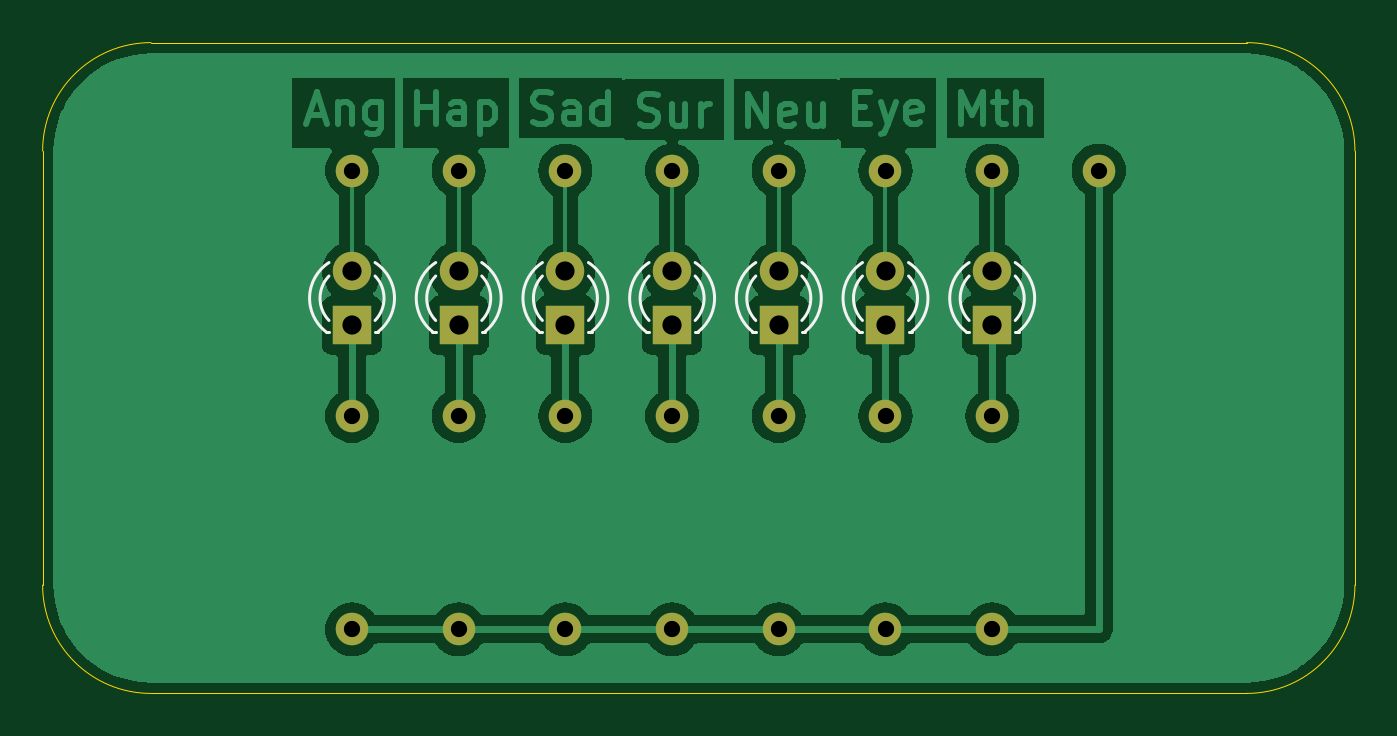
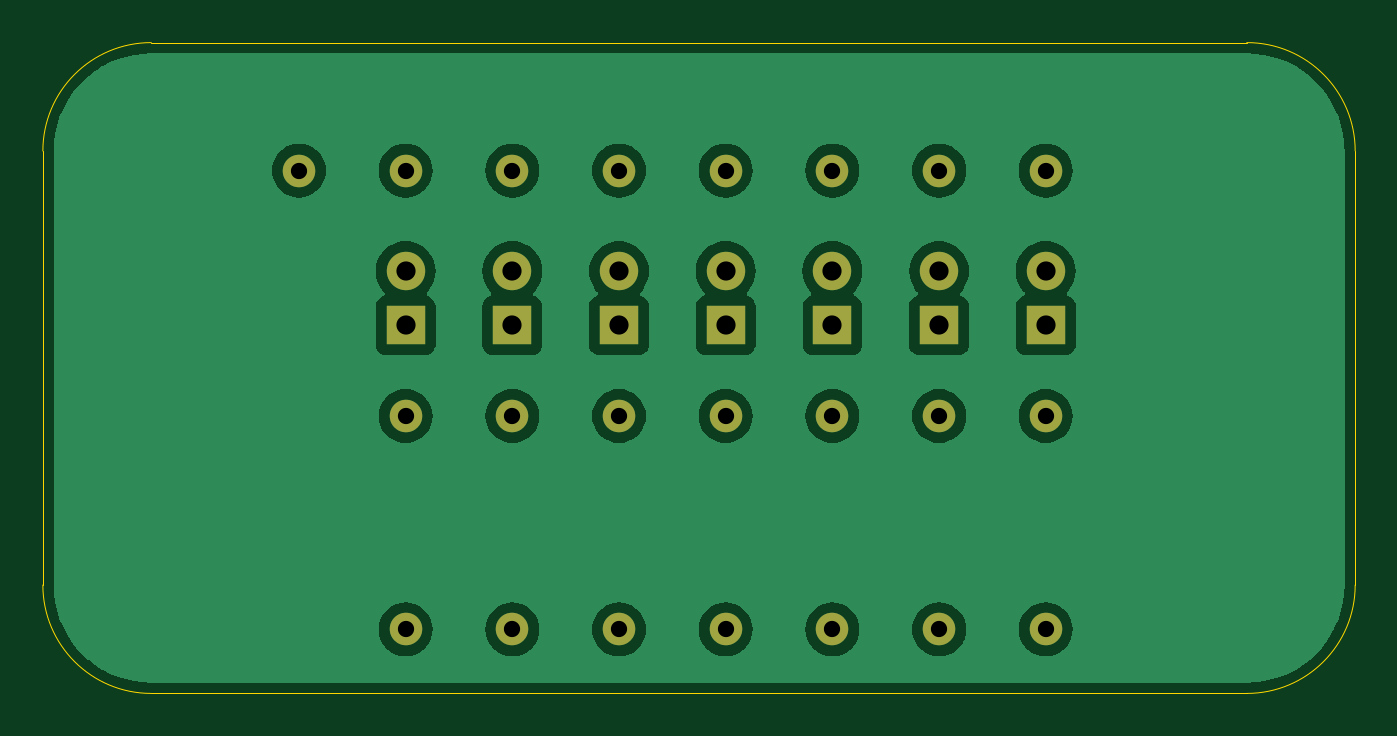
Circuit board: 11 layer files. Board 61.5 x 30.5 mm.
- bottom_copper: Emotion LED-B_Cu.gbr (58223 bytes)
- bottom_mask: Emotion LED-B_Mask.gbr (2037 bytes)
- paste: Emotion LED-B_Paste.gbr (462 bytes)
- bottom_silk: Emotion LED-B_Silkscreen.gbr (463 bytes)
- outline: Emotion LED-Edge_Cuts.gbr (978 bytes)
- top_copper: Emotion LED-F_Cu.gbr (64724 bytes)
- top_mask: Emotion LED-F_Mask.gbr (2037 bytes)
- paste: Emotion LED-F_Paste.gbr (462 bytes)
- top_silk: Emotion LED-F_Silkscreen.gbr (3429 bytes)
- drill: Emotion LED-NPTH.drl (273 bytes)
- drill: Emotion LED-PTH.drl (967 bytes)

=== bottom_copper: Emotion LED-B_Cu.gbr (58223 bytes, source omitted) ===
=== bottom_mask: Emotion LED-B_Mask.gbr ===
%TF.GenerationSoftware,KiCad,Pcbnew,8.0.1-rc1*%
%TF.CreationDate,2024-04-16T23:15:51-05:00*%
%TF.ProjectId,Emotion LED,456d6f74-696f-46e2-904c-45442e6b6963,rev?*%
%TF.SameCoordinates,Original*%
%TF.FileFunction,Soldermask,Bot*%
%TF.FilePolarity,Negative*%
%FSLAX46Y46*%
G04 Gerber Fmt 4.6, Leading zero omitted, Abs format (unit mm)*
G04 Created by KiCad (PCBNEW 8.0.1-rc1) date 2024-04-16 23:15:51*
%MOMM*%
%LPD*%
G01*
G04 APERTURE LIST*
%ADD10C,1.524000*%
%ADD11R,1.800000X1.800000*%
%ADD12C,1.800000*%
G04 APERTURE END LIST*
D10*
%TO.C,REF\u002A\u002A*%
X50000000Y-45000000D03*
X50000000Y-55000000D03*
%TD*%
D11*
%TO.C,REF\u002A\u002A*%
X70000000Y-40750000D03*
D12*
X70000000Y-38210000D03*
%TD*%
D10*
%TO.C,REF\u002A\u002A*%
X75000000Y-45000000D03*
X75000000Y-55000000D03*
%TD*%
%TO.C,REF\u002A\u002A*%
X65000000Y-45000000D03*
X65000000Y-55000000D03*
%TD*%
D11*
%TO.C,REF\u002A\u002A*%
X75000000Y-40750000D03*
D12*
X75000000Y-38210000D03*
%TD*%
D11*
%TO.C,REF\u002A\u002A*%
X50000000Y-40750000D03*
D12*
X50000000Y-38210000D03*
%TD*%
D10*
%TO.C,REF\u002A\u002A*%
X60000000Y-45000000D03*
X60000000Y-55000000D03*
%TD*%
%TO.C,*%
X85000000Y-33500000D03*
%TD*%
%TO.C,*%
X65000000Y-33500000D03*
%TD*%
%TO.C,*%
X60000000Y-33500000D03*
%TD*%
%TO.C,*%
X50000000Y-33500000D03*
%TD*%
D11*
%TO.C,REF\u002A\u002A*%
X60000000Y-40750000D03*
D12*
X60000000Y-38210000D03*
%TD*%
D10*
%TO.C,*%
X75000000Y-33500000D03*
%TD*%
%TO.C,*%
X70000000Y-33500000D03*
%TD*%
%TO.C,*%
X55000000Y-33500000D03*
%TD*%
D11*
%TO.C,REF\u002A\u002A*%
X80000000Y-40750000D03*
D12*
X80000000Y-38210000D03*
%TD*%
D11*
%TO.C,REF\u002A\u002A*%
X65000000Y-40750000D03*
D12*
X65000000Y-38210000D03*
%TD*%
D10*
%TO.C,*%
X80000000Y-33500000D03*
%TD*%
D11*
%TO.C,REF\u002A\u002A*%
X55000000Y-40750000D03*
D12*
X55000000Y-38210000D03*
%TD*%
D10*
%TO.C,REF\u002A\u002A*%
X70000000Y-45000000D03*
X70000000Y-55000000D03*
%TD*%
%TO.C,REF\u002A\u002A*%
X55000000Y-45000000D03*
X55000000Y-55000000D03*
%TD*%
%TO.C,REF\u002A\u002A*%
X80000000Y-45000000D03*
X80000000Y-55000000D03*
%TD*%
M02*

=== paste: Emotion LED-B_Paste.gbr ===
%TF.GenerationSoftware,KiCad,Pcbnew,8.0.1-rc1*%
%TF.CreationDate,2024-04-16T23:15:51-05:00*%
%TF.ProjectId,Emotion LED,456d6f74-696f-46e2-904c-45442e6b6963,rev?*%
%TF.SameCoordinates,Original*%
%TF.FileFunction,Paste,Bot*%
%TF.FilePolarity,Positive*%
%FSLAX46Y46*%
G04 Gerber Fmt 4.6, Leading zero omitted, Abs format (unit mm)*
G04 Created by KiCad (PCBNEW 8.0.1-rc1) date 2024-04-16 23:15:51*
%MOMM*%
%LPD*%
G01*
G04 APERTURE LIST*
G04 APERTURE END LIST*
M02*

=== bottom_silk: Emotion LED-B_Silkscreen.gbr ===
%TF.GenerationSoftware,KiCad,Pcbnew,8.0.1-rc1*%
%TF.CreationDate,2024-04-16T23:15:51-05:00*%
%TF.ProjectId,Emotion LED,456d6f74-696f-46e2-904c-45442e6b6963,rev?*%
%TF.SameCoordinates,Original*%
%TF.FileFunction,Legend,Bot*%
%TF.FilePolarity,Positive*%
%FSLAX46Y46*%
G04 Gerber Fmt 4.6, Leading zero omitted, Abs format (unit mm)*
G04 Created by KiCad (PCBNEW 8.0.1-rc1) date 2024-04-16 23:15:51*
%MOMM*%
%LPD*%
G01*
G04 APERTURE LIST*
G04 APERTURE END LIST*
M02*

=== outline: Emotion LED-Edge_Cuts.gbr ===
%TF.GenerationSoftware,KiCad,Pcbnew,8.0.1-rc1*%
%TF.CreationDate,2024-04-16T23:15:51-05:00*%
%TF.ProjectId,Emotion LED,456d6f74-696f-46e2-904c-45442e6b6963,rev?*%
%TF.SameCoordinates,Original*%
%TF.FileFunction,Profile,NP*%
%FSLAX46Y46*%
G04 Gerber Fmt 4.6, Leading zero omitted, Abs format (unit mm)*
G04 Created by KiCad (PCBNEW 8.0.1-rc1) date 2024-04-16 23:15:51*
%MOMM*%
%LPD*%
G01*
G04 APERTURE LIST*
%TA.AperFunction,Profile*%
%ADD10C,0.050000*%
%TD*%
G04 APERTURE END LIST*
D10*
X91920000Y-58000000D02*
X40580000Y-58000000D01*
X97000000Y-32580000D02*
X97000000Y-52920000D01*
X40580000Y-27500000D02*
X91920000Y-27500000D01*
X35500000Y-52920000D02*
X35500000Y-32580000D01*
X97000000Y-52920000D02*
G75*
G02*
X91920000Y-58000000I-5080000J0D01*
G01*
X91920000Y-27500000D02*
G75*
G02*
X97000000Y-32580000I0J-5080000D01*
G01*
X40580000Y-58000000D02*
G75*
G02*
X35500000Y-52920000I0J5080000D01*
G01*
X35500000Y-32580000D02*
G75*
G02*
X40580000Y-27500000I5080000J0D01*
G01*
M02*

=== top_copper: Emotion LED-F_Cu.gbr (64724 bytes, source omitted) ===
=== top_mask: Emotion LED-F_Mask.gbr ===
%TF.GenerationSoftware,KiCad,Pcbnew,8.0.1-rc1*%
%TF.CreationDate,2024-04-16T23:15:51-05:00*%
%TF.ProjectId,Emotion LED,456d6f74-696f-46e2-904c-45442e6b6963,rev?*%
%TF.SameCoordinates,Original*%
%TF.FileFunction,Soldermask,Top*%
%TF.FilePolarity,Negative*%
%FSLAX46Y46*%
G04 Gerber Fmt 4.6, Leading zero omitted, Abs format (unit mm)*
G04 Created by KiCad (PCBNEW 8.0.1-rc1) date 2024-04-16 23:15:51*
%MOMM*%
%LPD*%
G01*
G04 APERTURE LIST*
%ADD10C,1.524000*%
%ADD11R,1.800000X1.800000*%
%ADD12C,1.800000*%
G04 APERTURE END LIST*
D10*
%TO.C,REF\u002A\u002A*%
X50000000Y-45000000D03*
X50000000Y-55000000D03*
%TD*%
D11*
%TO.C,REF\u002A\u002A*%
X70000000Y-40750000D03*
D12*
X70000000Y-38210000D03*
%TD*%
D10*
%TO.C,REF\u002A\u002A*%
X75000000Y-45000000D03*
X75000000Y-55000000D03*
%TD*%
%TO.C,REF\u002A\u002A*%
X65000000Y-45000000D03*
X65000000Y-55000000D03*
%TD*%
D11*
%TO.C,REF\u002A\u002A*%
X75000000Y-40750000D03*
D12*
X75000000Y-38210000D03*
%TD*%
D11*
%TO.C,REF\u002A\u002A*%
X50000000Y-40750000D03*
D12*
X50000000Y-38210000D03*
%TD*%
D10*
%TO.C,REF\u002A\u002A*%
X60000000Y-45000000D03*
X60000000Y-55000000D03*
%TD*%
%TO.C,*%
X85000000Y-33500000D03*
%TD*%
%TO.C,*%
X65000000Y-33500000D03*
%TD*%
%TO.C,*%
X60000000Y-33500000D03*
%TD*%
%TO.C,*%
X50000000Y-33500000D03*
%TD*%
D11*
%TO.C,REF\u002A\u002A*%
X60000000Y-40750000D03*
D12*
X60000000Y-38210000D03*
%TD*%
D10*
%TO.C,*%
X75000000Y-33500000D03*
%TD*%
%TO.C,*%
X70000000Y-33500000D03*
%TD*%
%TO.C,*%
X55000000Y-33500000D03*
%TD*%
D11*
%TO.C,REF\u002A\u002A*%
X80000000Y-40750000D03*
D12*
X80000000Y-38210000D03*
%TD*%
D11*
%TO.C,REF\u002A\u002A*%
X65000000Y-40750000D03*
D12*
X65000000Y-38210000D03*
%TD*%
D10*
%TO.C,*%
X80000000Y-33500000D03*
%TD*%
D11*
%TO.C,REF\u002A\u002A*%
X55000000Y-40750000D03*
D12*
X55000000Y-38210000D03*
%TD*%
D10*
%TO.C,REF\u002A\u002A*%
X70000000Y-45000000D03*
X70000000Y-55000000D03*
%TD*%
%TO.C,REF\u002A\u002A*%
X55000000Y-45000000D03*
X55000000Y-55000000D03*
%TD*%
%TO.C,REF\u002A\u002A*%
X80000000Y-45000000D03*
X80000000Y-55000000D03*
%TD*%
M02*

=== paste: Emotion LED-F_Paste.gbr ===
%TF.GenerationSoftware,KiCad,Pcbnew,8.0.1-rc1*%
%TF.CreationDate,2024-04-16T23:15:51-05:00*%
%TF.ProjectId,Emotion LED,456d6f74-696f-46e2-904c-45442e6b6963,rev?*%
%TF.SameCoordinates,Original*%
%TF.FileFunction,Paste,Top*%
%TF.FilePolarity,Positive*%
%FSLAX46Y46*%
G04 Gerber Fmt 4.6, Leading zero omitted, Abs format (unit mm)*
G04 Created by KiCad (PCBNEW 8.0.1-rc1) date 2024-04-16 23:15:51*
%MOMM*%
%LPD*%
G01*
G04 APERTURE LIST*
G04 APERTURE END LIST*
M02*

=== top_silk: Emotion LED-F_Silkscreen.gbr ===
%TF.GenerationSoftware,KiCad,Pcbnew,8.0.1-rc1*%
%TF.CreationDate,2024-04-16T23:15:51-05:00*%
%TF.ProjectId,Emotion LED,456d6f74-696f-46e2-904c-45442e6b6963,rev?*%
%TF.SameCoordinates,Original*%
%TF.FileFunction,Legend,Top*%
%TF.FilePolarity,Positive*%
%FSLAX46Y46*%
G04 Gerber Fmt 4.6, Leading zero omitted, Abs format (unit mm)*
G04 Created by KiCad (PCBNEW 8.0.1-rc1) date 2024-04-16 23:15:51*
%MOMM*%
%LPD*%
G01*
G04 APERTURE LIST*
%ADD10C,0.120000*%
G04 APERTURE END LIST*
D10*
%TO.C,REF\u002A\u002A*%
X68764000Y-41040000D02*
X68920000Y-41040000D01*
X71080000Y-41040000D02*
X71236000Y-41040000D01*
X68764485Y-41039999D02*
G75*
G02*
X68921392Y-37807666I1235515J1559999D01*
G01*
X68920001Y-40520960D02*
G75*
G02*
X68920164Y-38438871I1079999J1040960D01*
G01*
X71078608Y-37807666D02*
G75*
G02*
X71235515Y-41039999I-1078608J-1672334D01*
G01*
X71079836Y-38438871D02*
G75*
G02*
X71079999Y-40520960I-1079836J-1041129D01*
G01*
X73764000Y-41040000D02*
X73920000Y-41040000D01*
X76080000Y-41040000D02*
X76236000Y-41040000D01*
X73764485Y-41039999D02*
G75*
G02*
X73921392Y-37807666I1235515J1559999D01*
G01*
X73920001Y-40520960D02*
G75*
G02*
X73920164Y-38438871I1079999J1040960D01*
G01*
X76078608Y-37807666D02*
G75*
G02*
X76235515Y-41039999I-1078608J-1672334D01*
G01*
X76079836Y-38438871D02*
G75*
G02*
X76079999Y-40520960I-1079836J-1041129D01*
G01*
X48764000Y-41040000D02*
X48920000Y-41040000D01*
X51080000Y-41040000D02*
X51236000Y-41040000D01*
X48764485Y-41039999D02*
G75*
G02*
X48921392Y-37807666I1235515J1559999D01*
G01*
X48920001Y-40520960D02*
G75*
G02*
X48920164Y-38438871I1079999J1040960D01*
G01*
X51078608Y-37807666D02*
G75*
G02*
X51235515Y-41039999I-1078608J-1672334D01*
G01*
X51079836Y-38438871D02*
G75*
G02*
X51079999Y-40520960I-1079836J-1041129D01*
G01*
X58764000Y-41040000D02*
X58920000Y-41040000D01*
X61080000Y-41040000D02*
X61236000Y-41040000D01*
X58764485Y-41039999D02*
G75*
G02*
X58921392Y-37807666I1235515J1559999D01*
G01*
X58920001Y-40520960D02*
G75*
G02*
X58920164Y-38438871I1079999J1040960D01*
G01*
X61078608Y-37807666D02*
G75*
G02*
X61235515Y-41039999I-1078608J-1672334D01*
G01*
X61079836Y-38438871D02*
G75*
G02*
X61079999Y-40520960I-1079836J-1041129D01*
G01*
X78764000Y-41040000D02*
X78920000Y-41040000D01*
X81080000Y-41040000D02*
X81236000Y-41040000D01*
X78764485Y-41039999D02*
G75*
G02*
X78921392Y-37807666I1235515J1559999D01*
G01*
X78920001Y-40520960D02*
G75*
G02*
X78920164Y-38438871I1079999J1040960D01*
G01*
X81078608Y-37807666D02*
G75*
G02*
X81235515Y-41039999I-1078608J-1672334D01*
G01*
X81079836Y-38438871D02*
G75*
G02*
X81079999Y-40520960I-1079836J-1041129D01*
G01*
X63764000Y-41040000D02*
X63920000Y-41040000D01*
X66080000Y-41040000D02*
X66236000Y-41040000D01*
X63764485Y-41039999D02*
G75*
G02*
X63921392Y-37807666I1235515J1559999D01*
G01*
X63920001Y-40520960D02*
G75*
G02*
X63920164Y-38438871I1079999J1040960D01*
G01*
X66078608Y-37807666D02*
G75*
G02*
X66235515Y-41039999I-1078608J-1672334D01*
G01*
X66079836Y-38438871D02*
G75*
G02*
X66079999Y-40520960I-1079836J-1041129D01*
G01*
X53764000Y-41040000D02*
X53920000Y-41040000D01*
X56080000Y-41040000D02*
X56236000Y-41040000D01*
X53764485Y-41039999D02*
G75*
G02*
X53921392Y-37807666I1235515J1559999D01*
G01*
X53920001Y-40520960D02*
G75*
G02*
X53920164Y-38438871I1079999J1040960D01*
G01*
X56078608Y-37807666D02*
G75*
G02*
X56235515Y-41039999I-1078608J-1672334D01*
G01*
X56079836Y-38438871D02*
G75*
G02*
X56079999Y-40520960I-1079836J-1041129D01*
G01*
%TD*%
M02*

=== drill: Emotion LED-NPTH.drl ===
M48
; DRILL file {KiCad 8.0.1-rc1} date 2024-04-13T22:40:56-0500
; FORMAT={-:-/ absolute / inch / decimal}
; #@! TF.CreationDate,2024-04-13T22:40:56-05:00
; #@! TF.GenerationSoftware,Kicad,Pcbnew,8.0.1-rc1
; #@! TF.FileFunction,NonPlated,1,2,NPTH
FMAT,2
INCH
%
G90
G05
M30

=== drill: Emotion LED-PTH.drl ===
M48
; DRILL file {KiCad 8.0.1-rc1} date 2024-04-13T22:40:56-0500
; FORMAT={-:-/ absolute / inch / decimal}
; #@! TF.CreationDate,2024-04-13T22:40:56-05:00
; #@! TF.GenerationSoftware,Kicad,Pcbnew,8.0.1-rc1
; #@! TF.FileFunction,Plated,1,2,PTH
FMAT,2
INCH
; #@! TA.AperFunction,Plated,PTH,ComponentDrill
T1C0.0300
; #@! TA.AperFunction,Plated,PTH,ComponentDrill
T2C0.0354
%
G90
G05
T1
X1.9685Y-1.3189
X1.9685Y-1.7717
X1.9685Y-2.1654
X2.1654Y-1.3189
X2.1654Y-1.7717
X2.1654Y-2.1654
X2.3622Y-1.3189
X2.3622Y-1.7717
X2.3622Y-2.1654
X2.5591Y-1.3189
X2.5591Y-1.7717
X2.5591Y-2.1654
X2.7559Y-1.3189
X2.7559Y-1.7717
X2.7559Y-2.1654
X2.9528Y-1.3189
X2.9528Y-1.7717
X2.9528Y-2.1654
X3.1496Y-1.3189
X3.1496Y-1.7717
X3.1496Y-2.1654
X3.3465Y-1.3189
T2
X1.9685Y-1.5043
X1.9685Y-1.6043
X2.1654Y-1.5043
X2.1654Y-1.6043
X2.3622Y-1.5043
X2.3622Y-1.6043
X2.5591Y-1.5043
X2.5591Y-1.6043
X2.7559Y-1.5043
X2.7559Y-1.6043
X2.9528Y-1.5043
X2.9528Y-1.6043
X3.1496Y-1.5043
X3.1496Y-1.6043
M30

